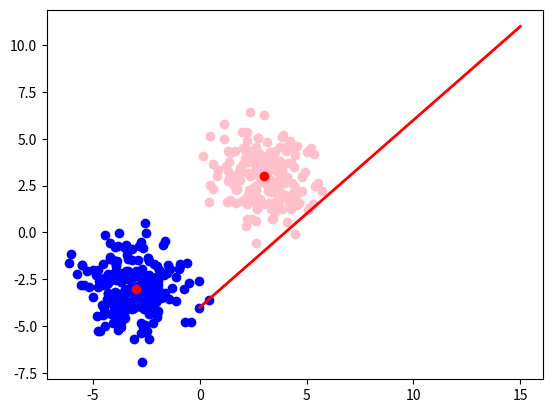

This figure's Python source:
import numpy as np
import matplotlib.pyplot as plt

# On va ici utiliser des fonctions de la librairie NumPy
# (www.numpy.org) pour générer aléatoirement des données, autour d'un
# centre. Il s'agit de données générées à partir d'une distribution
# normale, soit d'une gaussienne. Les paramètres fournis à la fonction
# sont le centre, c'est à dire le point autour duquel les autres
# seront répartis, soit la moyenne de la gaussienne ; la covariance :
# la matrice diagonale d'étalement des éléments ; ainsi que le nombre
# de points à générer.

centre1=np.array([3,3])            # centre du premier cluster
centre2=np.array([-3,-3])          # centre du second cluster
sigma1=np.array([[1.5,0],[0,1.5]]) # matrice de covariance du premier cluster
sigma2=np.array([[1.5,0],[0,1.5]]) # matrice de covariance du second cluster
taille1=200                        # nombre de points du premier cluster
taille2=200                        # nombre de points du second cluster
cluster1=np.random.multivariate_normal(centre1,sigma1,taille1)
cluster2=np.random.multivariate_normal(centre2,sigma2,taille2)

# On utilise ici les fonctions de MatPlotLib (matplotlib.org) pour afficher les points.
# On commence par générer les listes d'abcisses, puis d'ordonnées pour chaque cluster.
plt.scatter([point[0] for point in cluster1], [point[1] for point in cluster1], color="pink")
plt.scatter([point[0] for point in cluster2], [point[1] for point in cluster2], color="blue")
plt.scatter(centre1[0], centre1[1], color="red")
plt.scatter(centre2[0], centre2[1], color="red")



def f(x):
	return x +1

plt.plot([f(x) for x in range (-5,11)], 'r-', lw=2) # Red straight line

plt.show()
#https://computing.dcu.ie/~humphrys/Notes/Neural/single.neural.html

#Output1 = np.zeros_like(np.arange(len(cluster1)))
#Output2 = np.ones_like(np.arange(len(cluster2)))

#print(Output1,Output2)
#print(Output2[23])